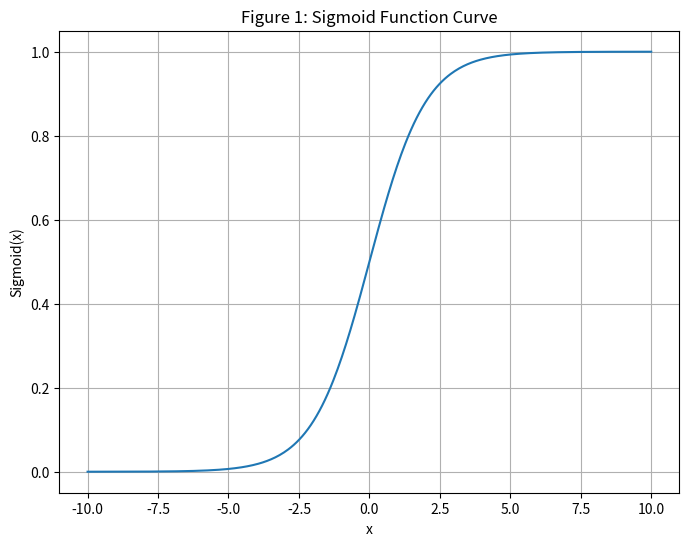
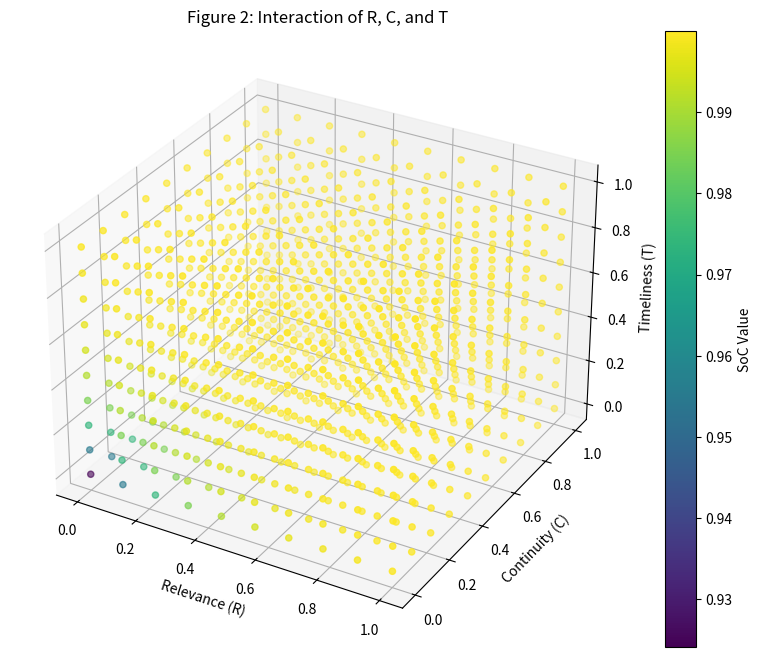
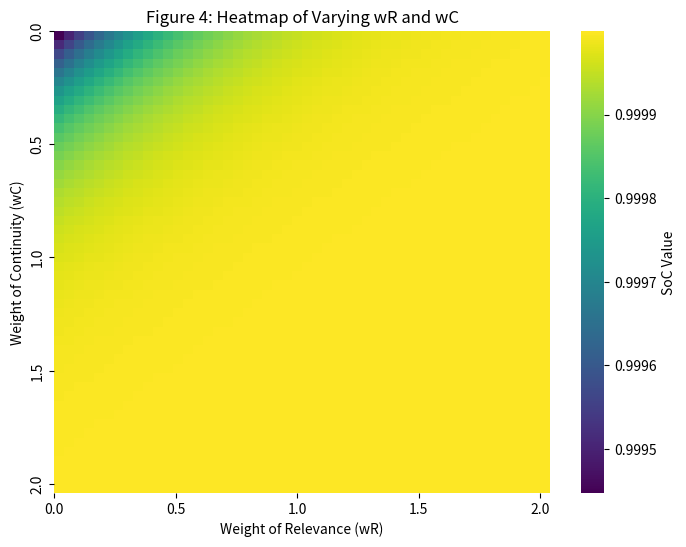

Reproduce these figures in Python, in order.
import numpy as np
import matplotlib.pyplot as plt
import seaborn as sns

# 상수
k = 5
threshold = 2

# 시그모이드 함수 정의
def soc_function(R, C, T, A, k, wR=1, wC=1, wT=1, wA=1, threshold=0):
    return 1 / (1 + np.exp(-k * (wR*R + wC*C + wT*T + wA*A - threshold)))

# 1. 시그모이드 함수 곡선
x = np.linspace(-10, 10, 400)
y = 1 / (1 + np.exp(-x))

plt.figure(figsize=(8, 6))
plt.plot(x, y)
plt.title("Figure 1: Sigmoid Function Curve")
plt.xlabel("x")
plt.ylabel("Sigmoid(x)")
plt.grid(True)
plt.show()

# 2. 상호작용 3D 그림
from mpl_toolkits.mplot3d import Axes3D

# 예제를 위해 임의의 데이터를 생성했지만, 실제 데이터를 사용하면 더 좋을 수 있습니다.
R_vals = np.linspace(0, 1, 10)
C_vals = np.linspace(0, 1, 10)
T_vals = np.linspace(0, 1, 10)

R, C, T = np.meshgrid(R_vals, C_vals, T_vals)
A_val = 0.5  # 이 예제에서는 단순화를 위해 고정
SoC = soc_function(R, C, T, A_val, k)

fig = plt.figure(figsize=(10, 8))
ax = fig.add_subplot(111, projection='3d')
scatter = ax.scatter(R, C, T, c=SoC.ravel(), cmap='viridis')
ax.set_xlabel('Relevance (R)')
ax.set_ylabel('Continuity (C)')
ax.set_zlabel('Timeliness (T)')
ax.set_title("Figure 2: Interaction of R, C, and T")
fig.colorbar(scatter, ax=ax, label='SoC Value')  # This adds the colorbar
plt.show()

# 3. k의 변화가 미치는 영향
ks = [1, 5, 10]
R_val, C_val, T_val, A_val = 0.5, 0.6, 0.7, 0.8

plt.figure(figsize=(8, 6))


plt.title("Figure 3: Effect of Varying k on SoC")
plt.xlabel("Combined Factors")
plt.ylabel("SoC Value")
plt.legend()
plt.grid(True)
plt.show()

# 4. 가중치의 히트맵
# 단순화를 위해, 두 가중치 간(wR과 wC)의 상호작용을 고려해 보겠습니다.

weights = np.linspace(0, 2, 50)
wR, wC = np.meshgrid(weights, weights)
SoC_heatmap = soc_function(R_val, C_val, T_val, A_val, k, wR, wC)

plt.figure(figsize=(8, 6))
sns.heatmap(SoC_heatmap, cmap='viridis', cbar_kws={'label': 'SoC Value'})
plt.title("Figure 4: Heatmap of Varying wR and wC")
plt.xlabel("Weight of Relevance (wR)")
plt.ylabel("Weight of Continuity (wC)")
plt.xticks(ticks=np.linspace(0, len(weights)-1, 5), labels=np.linspace(0, 2, 5))
plt.yticks(ticks=np.linspace(0, len(weights)-1, 5), labels=np.linspace(0, 2, 5))
plt.show()

# Note : 나머지 그림과 표를 효과적으로 그리기 위해서는 더 구체적인 시나리오나 데이터 세트가 필요합니다.
